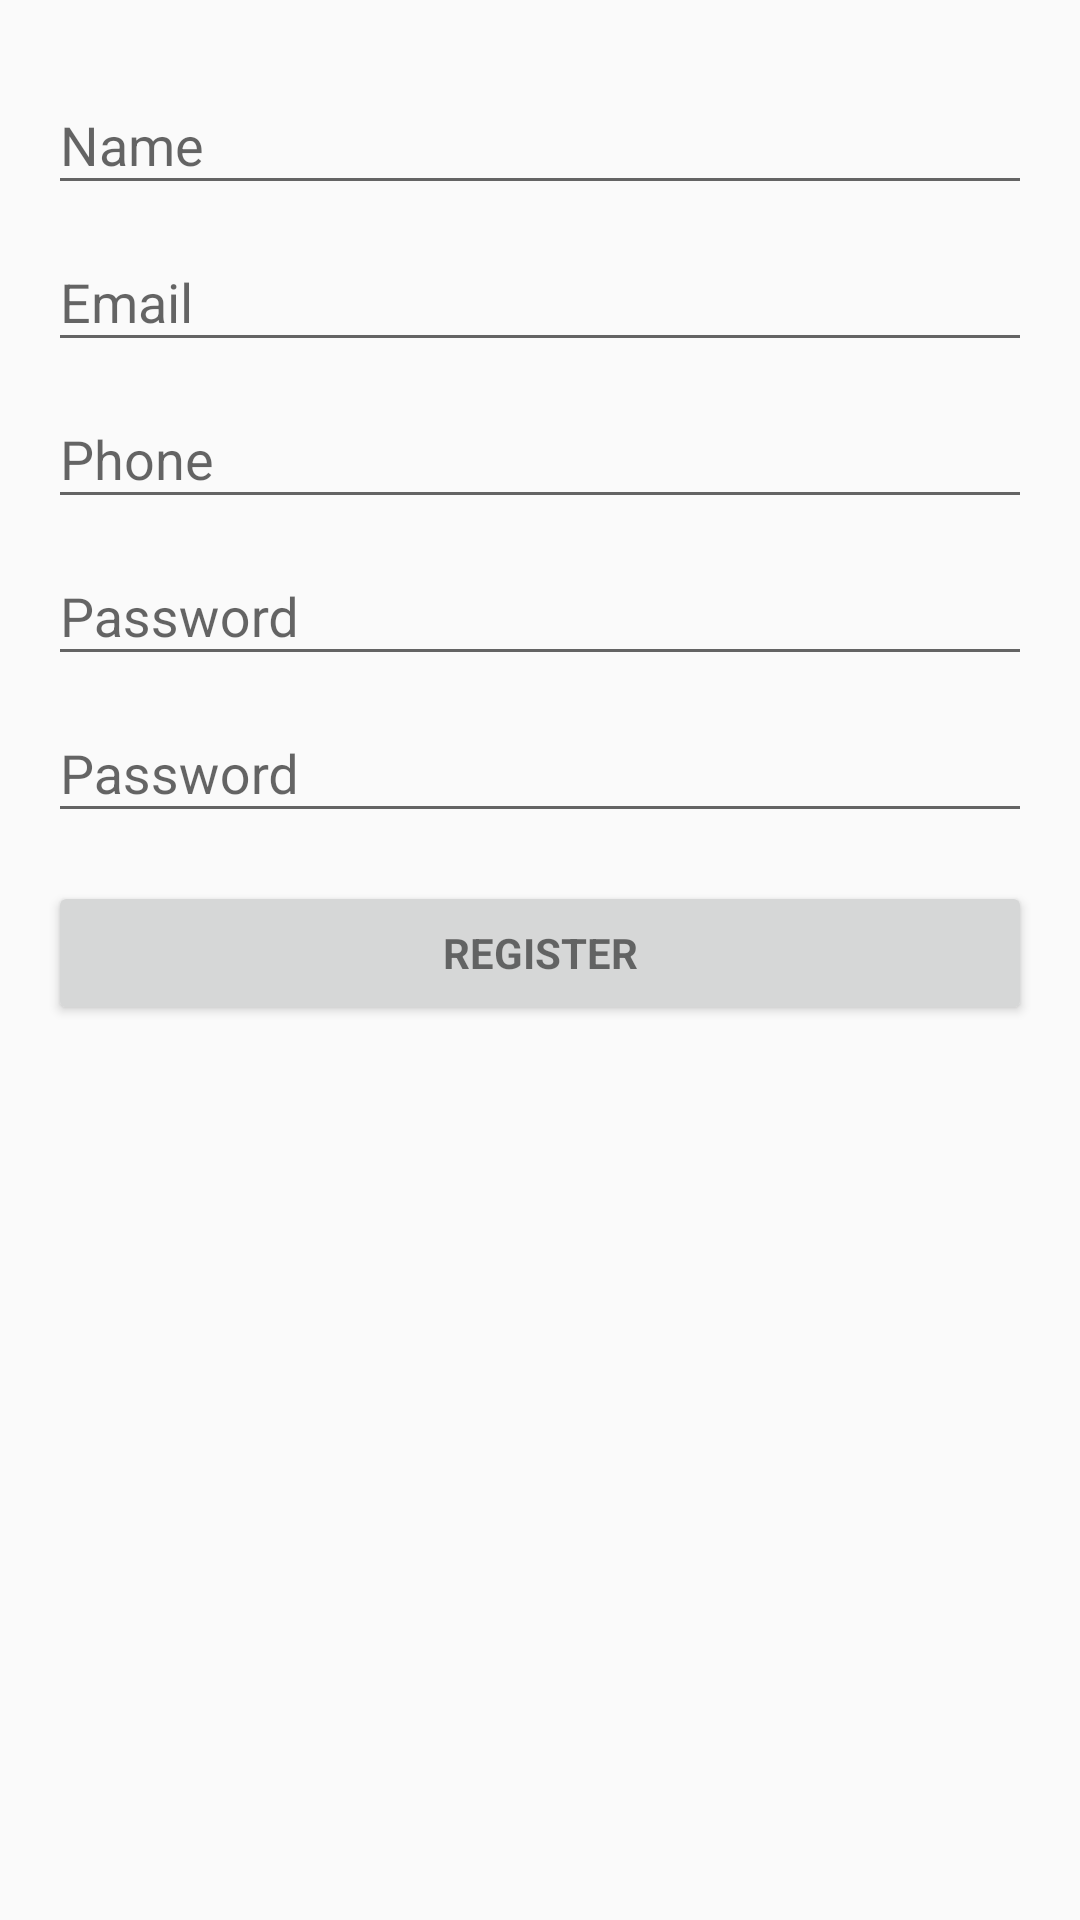

This screen was rendered from an Android layout file. Write that file and the resources it references.
<!-- AndroidManifest.xml: application theme AppTheme -->
<!-- res/layout/activity_register.xml -->
<?xml version="1.0" encoding="utf-8"?>
<LinearLayout xmlns:android="http://schemas.android.com/apk/res/android"
    xmlns:tools="http://schemas.android.com/tools"
    android:layout_width="match_parent"
    android:layout_height="match_parent"
    android:gravity="center_horizontal"
    android:orientation="vertical"
    android:paddingBottom="@dimen/activity_vertical_margin"
    android:paddingLeft="@dimen/activity_horizontal_margin"
    android:paddingRight="@dimen/activity_horizontal_margin"
    android:paddingTop="@dimen/activity_vertical_margin"
    tools:context=".RegisterActivity">

    
    <ProgressBar
        android:id="@+id/login_progress"
        style="?android:attr/progressBarStyleLarge"
        android:layout_width="wrap_content"
        android:layout_height="wrap_content"
        android:layout_marginBottom="8dp"
        android:visibility="gone" />

    <ScrollView
        android:id="@+id/login_form"
        android:layout_width="match_parent"
        android:layout_height="match_parent">

        <LinearLayout
            android:id="@+id/email_login_form"
            android:layout_width="match_parent"
            android:layout_height="wrap_content"
            android:orientation="vertical">

            <android.support.design.widget.TextInputLayout
                android:layout_width="match_parent"
                android:layout_height="wrap_content">

                <AutoCompleteTextView
                    android:id="@+id/name"
                    android:layout_width="match_parent"
                    android:layout_height="wrap_content"
                    android:hint="@string/name"
                    android:inputType="textPersonName|textCapWords"
                    android:maxLines="1"
                    android:singleLine="true" />

            </android.support.design.widget.TextInputLayout>

            <android.support.design.widget.TextInputLayout
                android:layout_width="match_parent"
                android:layout_height="wrap_content">

                <AutoCompleteTextView
                    android:id="@+id/email"
                    android:layout_width="match_parent"
                    android:layout_height="wrap_content"
                    android:hint="@string/email"
                    android:inputType="textEmailAddress"
                    android:maxLines="1"
                    android:singleLine="true" />

            </android.support.design.widget.TextInputLayout>

            <android.support.design.widget.TextInputLayout
                android:layout_width="match_parent"
                android:layout_height="wrap_content">

                <AutoCompleteTextView
                    android:id="@+id/phone"
                    android:layout_width="match_parent"
                    android:layout_height="wrap_content"
                    android:hint="@string/phone"
                    android:inputType="phone"
                    android:maxLines="1"
                    android:singleLine="true" />

            </android.support.design.widget.TextInputLayout>

            <android.support.design.widget.TextInputLayout
                android:layout_width="match_parent"
                android:layout_height="wrap_content">

                <EditText
                    android:id="@+id/password"
                    android:layout_width="match_parent"
                    android:layout_height="wrap_content"
                    android:hint="@string/prompt_password"
                    android:imeActionId="6"
                    android:imeActionLabel="@string/action_sign_in_short"
                    android:imeOptions="actionUnspecified"
                    android:inputType="textPassword"
                    android:maxLines="1"
                    android:singleLine="true" />

            </android.support.design.widget.TextInputLayout>

            <android.support.design.widget.TextInputLayout
                android:layout_width="match_parent"
                android:layout_height="wrap_content">

                <EditText
                    android:id="@+id/ConfirmPassword"
                    android:layout_width="match_parent"
                    android:layout_height="wrap_content"
                    android:hint="@string/prompt_password"
                    android:imeActionId="6"
                    android:imeActionLabel="Confirmar Password"
                    android:imeOptions="actionUnspecified"
                    android:inputType="textPassword"
                    android:maxLines="1"
                    android:singleLine="true" />

            </android.support.design.widget.TextInputLayout>

            <Button
                android:id="@+id/email_sign_in_button"
                style="?android:textAppearanceSmall"
                android:layout_width="match_parent"
                android:layout_height="wrap_content"
                android:layout_marginTop="16dp"
                android:text="@string/action_cadastro"
                android:onClick="registerUser"
                android:textStyle="bold" />

        </LinearLayout>
    </ScrollView>
</LinearLayout>
<!-- resources referenced by this layout -->
<resources>
  <dimen name="activity_horizontal_margin">16dp</dimen>
  <dimen name="activity_vertical_margin">16dp</dimen>
  <string name="action_cadastro">Register</string>
  <string name="action_sign_in_short">Sign in</string>
  <string name="email">Email</string>
  <string name="name">Name</string>
  <string name="phone">Phone</string>
  <string name="prompt_password">Password</string>
  <style name="AppTheme" parent="Theme.AppCompat.Light.NoActionBar">
          
          <item name="colorPrimary">@color/verde</item>
          <item name="colorPrimaryDark">@color/verdeescuro</item>
          <item name="colorAccent">@color/colorAccent</item>
      </style>
  <color name="verde">#00C853</color>
  <color name="verdeescuro">#00aa0a</color>
  <color name="colorAccent">#FF4081</color>
</resources>
